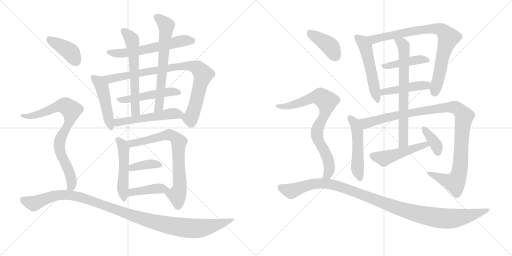
t = 0.00 s
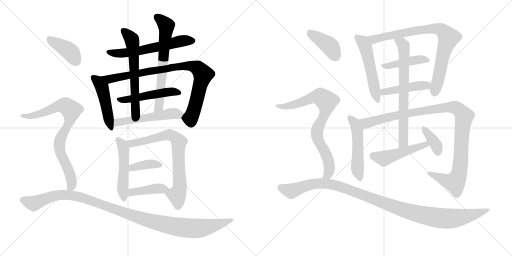
t = 3.95 s
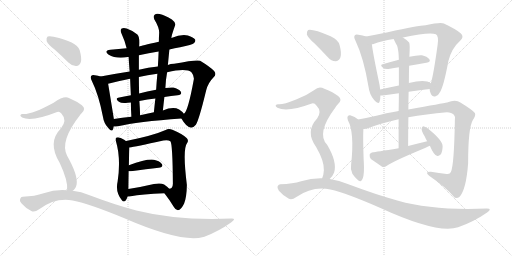
t = 7.90 s
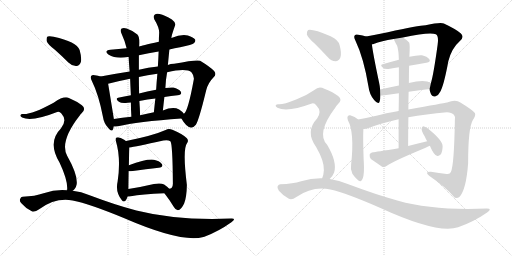
t = 11.85 s
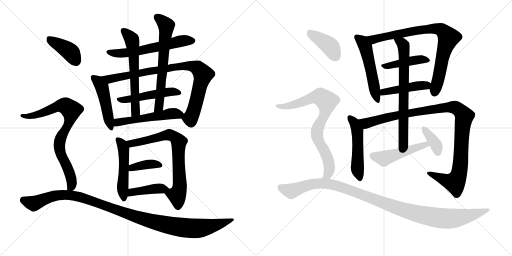
t = 15.79 s
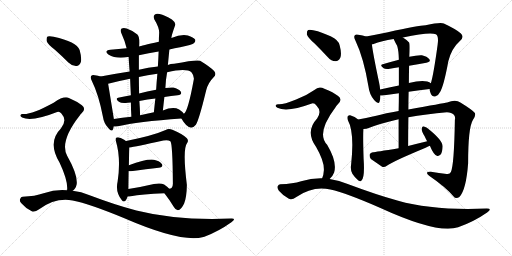
t = 19.74 s

The animated SVG that drew these frames (rendered in a browser with its animation timeline set to each time). Animation: 26 CSS @keyframes rules; one cycle of 19.74 s.

<svg version="1.1" viewBox="0 0 2048 1024" xmlns="http://www.w3.org/2000/svg">
  <g stroke="lightgray" stroke-dasharray="1,1" stroke-width="1" transform="scale(4, 4)">
    <line x1="0" y1="0" x2="256" y2="256"></line>
    <line x1="256" y1="0" x2="0" y2="256"></line>
    <line x1="128" y1="0" x2="128" y2="256"></line>
    <line x1="0" y1="128" x2="256" y2="128"></line>
    <line x1="256" y1="0" x2="512" y2="256"></line>
    <line x1="512" y1="0" x2="256" y2="256"></line>
    <line x1="384" y1="0" x2="384" y2="256"></line>
    <line x1="256" y1="128" x2="512" y2="128"></line>
  </g>
<g transform="scale(1, -1) translate(0, -850)">
   <style type="text/css">
    @keyframes keyframes0 {
      from {
       stroke: black;
       stroke-dashoffset: 597;
       stroke-width: 128;
       }
       66% {
       animation-timing-function: step-end;
       stroke: black;
       stroke-dashoffset: 0;
       stroke-width: 128;
       }
       to {
       stroke: black;
       stroke-width: 1024;
       }
       }
       #make-me-a-hanzi-animation-0 {
         animation: keyframes0 0.735840s both;
         animation-delay: 0.000000s;
         animation-timing-function: linear;
       }
    @keyframes keyframes1 {
      from {
       stroke: black;
       stroke-dashoffset: 474;
       stroke-width: 128;
       }
       61% {
       animation-timing-function: step-end;
       stroke: black;
       stroke-dashoffset: 0;
       stroke-width: 128;
       }
       to {
       stroke: black;
       stroke-width: 1024;
       }
       }
       #make-me-a-hanzi-animation-1 {
         animation: keyframes1 0.635742s both;
         animation-delay: 0.735840s;
         animation-timing-function: linear;
       }
    @keyframes keyframes2 {
      from {
       stroke: black;
       stroke-dashoffset: 878;
       stroke-width: 128;
       }
       74% {
       animation-timing-function: step-end;
       stroke: black;
       stroke-dashoffset: 0;
       stroke-width: 128;
       }
       to {
       stroke: black;
       stroke-width: 1024;
       }
       }
       #make-me-a-hanzi-animation-2 {
         animation: keyframes2 0.964518s both;
         animation-delay: 1.371582s;
         animation-timing-function: linear;
       }
    @keyframes keyframes3 {
      from {
       stroke: black;
       stroke-dashoffset: 499;
       stroke-width: 128;
       }
       62% {
       animation-timing-function: step-end;
       stroke: black;
       stroke-dashoffset: 0;
       stroke-width: 128;
       }
       to {
       stroke: black;
       stroke-width: 1024;
       }
       }
       #make-me-a-hanzi-animation-3 {
         animation: keyframes3 0.656087s both;
         animation-delay: 2.336100s;
         animation-timing-function: linear;
       }
    @keyframes keyframes4 {
      from {
       stroke: black;
       stroke-dashoffset: 610;
       stroke-width: 128;
       }
       67% {
       animation-timing-function: step-end;
       stroke: black;
       stroke-dashoffset: 0;
       stroke-width: 128;
       }
       to {
       stroke: black;
       stroke-width: 1024;
       }
       }
       #make-me-a-hanzi-animation-4 {
         animation: keyframes4 0.746419s both;
         animation-delay: 2.992187s;
         animation-timing-function: linear;
       }
    @keyframes keyframes5 {
      from {
       stroke: black;
       stroke-dashoffset: 653;
       stroke-width: 128;
       }
       68% {
       animation-timing-function: step-end;
       stroke: black;
       stroke-dashoffset: 0;
       stroke-width: 128;
       }
       to {
       stroke: black;
       stroke-width: 1024;
       }
       }
       #make-me-a-hanzi-animation-5 {
         animation: keyframes5 0.781413s both;
         animation-delay: 3.738606s;
         animation-timing-function: linear;
       }
    @keyframes keyframes6 {
      from {
       stroke: black;
       stroke-dashoffset: 530;
       stroke-width: 128;
       }
       63% {
       animation-timing-function: step-end;
       stroke: black;
       stroke-dashoffset: 0;
       stroke-width: 128;
       }
       to {
       stroke: black;
       stroke-width: 1024;
       }
       }
       #make-me-a-hanzi-animation-6 {
         animation: keyframes6 0.681315s both;
         animation-delay: 4.520019s;
         animation-timing-function: linear;
       }
    @keyframes keyframes7 {
      from {
       stroke: black;
       stroke-dashoffset: 504;
       stroke-width: 128;
       }
       62% {
       animation-timing-function: step-end;
       stroke: black;
       stroke-dashoffset: 0;
       stroke-width: 128;
       }
       to {
       stroke: black;
       stroke-width: 1024;
       }
       }
       #make-me-a-hanzi-animation-7 {
         animation: keyframes7 0.660156s both;
         animation-delay: 5.201334s;
         animation-timing-function: linear;
       }
    @keyframes keyframes8 {
      from {
       stroke: black;
       stroke-dashoffset: 734;
       stroke-width: 128;
       }
       70% {
       animation-timing-function: step-end;
       stroke: black;
       stroke-dashoffset: 0;
       stroke-width: 128;
       }
       to {
       stroke: black;
       stroke-width: 1024;
       }
       }
       #make-me-a-hanzi-animation-8 {
         animation: keyframes8 0.847331s both;
         animation-delay: 5.861490s;
         animation-timing-function: linear;
       }
    @keyframes keyframes9 {
      from {
       stroke: black;
       stroke-dashoffset: 379;
       stroke-width: 128;
       }
       55% {
       animation-timing-function: step-end;
       stroke: black;
       stroke-dashoffset: 0;
       stroke-width: 128;
       }
       to {
       stroke: black;
       stroke-width: 1024;
       }
       }
       #make-me-a-hanzi-animation-9 {
         animation: keyframes9 0.558431s both;
         animation-delay: 6.708821s;
         animation-timing-function: linear;
       }
    @keyframes keyframes10 {
      from {
       stroke: black;
       stroke-dashoffset: 411;
       stroke-width: 128;
       }
       57% {
       animation-timing-function: step-end;
       stroke: black;
       stroke-dashoffset: 0;
       stroke-width: 128;
       }
       to {
       stroke: black;
       stroke-width: 1024;
       }
       }
       #make-me-a-hanzi-animation-10 {
         animation: keyframes10 0.584473s both;
         animation-delay: 7.267252s;
         animation-timing-function: linear;
       }
    @keyframes keyframes11 {
      from {
       stroke: black;
       stroke-dashoffset: 396;
       stroke-width: 128;
       }
       56% {
       animation-timing-function: step-end;
       stroke: black;
       stroke-dashoffset: 0;
       stroke-width: 128;
       }
       to {
       stroke: black;
       stroke-width: 1024;
       }
       }
       #make-me-a-hanzi-animation-11 {
         animation: keyframes11 0.572266s both;
         animation-delay: 7.851725s;
         animation-timing-function: linear;
       }
    @keyframes keyframes12 {
      from {
       stroke: black;
       stroke-dashoffset: 803;
       stroke-width: 128;
       }
       72% {
       animation-timing-function: step-end;
       stroke: black;
       stroke-dashoffset: 0;
       stroke-width: 128;
       }
       to {
       stroke: black;
       stroke-width: 1024;
       }
       }
       #make-me-a-hanzi-animation-12 {
         animation: keyframes12 0.903483s both;
         animation-delay: 8.423991s;
         animation-timing-function: linear;
       }
    @keyframes keyframes13 {
      from {
       stroke: black;
       stroke-dashoffset: 1108;
       stroke-width: 128;
       }
       78% {
       animation-timing-function: step-end;
       stroke: black;
       stroke-dashoffset: 0;
       stroke-width: 128;
       }
       to {
       stroke: black;
       stroke-width: 1024;
       }
       }
       #make-me-a-hanzi-animation-13 {
         animation: keyframes13 1.151693s both;
         animation-delay: 9.327474s;
         animation-timing-function: linear;
       }
    @keyframes keyframes14 {
      from {
       stroke: black;
       stroke-dashoffset: 528;
       stroke-width: 128;
       }
       63% {
       animation-timing-function: step-end;
       stroke: black;
       stroke-dashoffset: 0;
       stroke-width: 128;
       }
       to {
       stroke: black;
       stroke-width: 1024;
       }
       }
       #make-me-a-hanzi-animation-14 {
         animation: keyframes14 0.679688s both;
         animation-delay: 10.479167s;
         animation-timing-function: linear;
       }
    @keyframes keyframes15 {
      from {
       stroke: black;
       stroke-dashoffset: 825;
       stroke-width: 128;
       }
       73% {
       animation-timing-function: step-end;
       stroke: black;
       stroke-dashoffset: 0;
       stroke-width: 128;
       }
       to {
       stroke: black;
       stroke-width: 1024;
       }
       }
       #make-me-a-hanzi-animation-15 {
         animation: keyframes15 0.921387s both;
         animation-delay: 11.158855s;
         animation-timing-function: linear;
       }
    @keyframes keyframes16 {
      from {
       stroke: black;
       stroke-dashoffset: 429;
       stroke-width: 128;
       }
       58% {
       animation-timing-function: step-end;
       stroke: black;
       stroke-dashoffset: 0;
       stroke-width: 128;
       }
       to {
       stroke: black;
       stroke-width: 1024;
       }
       }
       #make-me-a-hanzi-animation-16 {
         animation: keyframes16 0.599121s both;
         animation-delay: 12.080242s;
         animation-timing-function: linear;
       }
    @keyframes keyframes17 {
      from {
       stroke: black;
       stroke-dashoffset: 451;
       stroke-width: 128;
       }
       59% {
       animation-timing-function: step-end;
       stroke: black;
       stroke-dashoffset: 0;
       stroke-width: 128;
       }
       to {
       stroke: black;
       stroke-width: 1024;
       }
       }
       #make-me-a-hanzi-animation-17 {
         animation: keyframes17 0.617025s both;
         animation-delay: 12.679363s;
         animation-timing-function: linear;
       }
    @keyframes keyframes18 {
      from {
       stroke: black;
       stroke-dashoffset: 509;
       stroke-width: 128;
       }
       62% {
       animation-timing-function: step-end;
       stroke: black;
       stroke-dashoffset: 0;
       stroke-width: 128;
       }
       to {
       stroke: black;
       stroke-width: 1024;
       }
       }
       #make-me-a-hanzi-animation-18 {
         animation: keyframes18 0.664225s both;
         animation-delay: 13.296388s;
         animation-timing-function: linear;
       }
    @keyframes keyframes19 {
      from {
       stroke: black;
       stroke-dashoffset: 1076;
       stroke-width: 128;
       }
       78% {
       animation-timing-function: step-end;
       stroke: black;
       stroke-dashoffset: 0;
       stroke-width: 128;
       }
       to {
       stroke: black;
       stroke-width: 1024;
       }
       }
       #make-me-a-hanzi-animation-19 {
         animation: keyframes19 1.125651s both;
         animation-delay: 13.960613s;
         animation-timing-function: linear;
       }
    @keyframes keyframes20 {
      from {
       stroke: black;
       stroke-dashoffset: 703;
       stroke-width: 128;
       }
       70% {
       animation-timing-function: step-end;
       stroke: black;
       stroke-dashoffset: 0;
       stroke-width: 128;
       }
       to {
       stroke: black;
       stroke-width: 1024;
       }
       }
       #make-me-a-hanzi-animation-20 {
         animation: keyframes20 0.822103s both;
         animation-delay: 15.086264s;
         animation-timing-function: linear;
       }
    @keyframes keyframes21 {
      from {
       stroke: black;
       stroke-dashoffset: 489;
       stroke-width: 128;
       }
       61% {
       animation-timing-function: step-end;
       stroke: black;
       stroke-dashoffset: 0;
       stroke-width: 128;
       }
       to {
       stroke: black;
       stroke-width: 1024;
       }
       }
       #make-me-a-hanzi-animation-21 {
         animation: keyframes21 0.647949s both;
         animation-delay: 15.908367s;
         animation-timing-function: linear;
       }
    @keyframes keyframes22 {
      from {
       stroke: black;
       stroke-dashoffset: 370;
       stroke-width: 128;
       }
       55% {
       animation-timing-function: step-end;
       stroke: black;
       stroke-dashoffset: 0;
       stroke-width: 128;
       }
       to {
       stroke: black;
       stroke-width: 1024;
       }
       }
       #make-me-a-hanzi-animation-22 {
         animation: keyframes22 0.551107s both;
         animation-delay: 16.556316s;
         animation-timing-function: linear;
       }
    @keyframes keyframes23 {
      from {
       stroke: black;
       stroke-dashoffset: 401;
       stroke-width: 128;
       }
       57% {
       animation-timing-function: step-end;
       stroke: black;
       stroke-dashoffset: 0;
       stroke-width: 128;
       }
       to {
       stroke: black;
       stroke-width: 1024;
       }
       }
       #make-me-a-hanzi-animation-23 {
         animation: keyframes23 0.576335s both;
         animation-delay: 17.107423s;
         animation-timing-function: linear;
       }
    @keyframes keyframes24 {
      from {
       stroke: black;
       stroke-dashoffset: 797;
       stroke-width: 128;
       }
       72% {
       animation-timing-function: step-end;
       stroke: black;
       stroke-dashoffset: 0;
       stroke-width: 128;
       }
       to {
       stroke: black;
       stroke-width: 1024;
       }
       }
       #make-me-a-hanzi-animation-24 {
         animation: keyframes24 0.898600s both;
         animation-delay: 17.683758s;
         animation-timing-function: linear;
       }
    @keyframes keyframes25 {
      from {
       stroke: black;
       stroke-dashoffset: 1117;
       stroke-width: 128;
       }
       78% {
       animation-timing-function: step-end;
       stroke: black;
       stroke-dashoffset: 0;
       stroke-width: 128;
       }
       to {
       stroke: black;
       stroke-width: 1024;
       }
       }
       #make-me-a-hanzi-animation-25 {
         animation: keyframes25 1.159017s both;
         animation-delay: 18.582358s;
         animation-timing-function: linear;
       }
</style>
<path d="M 677.5 652.0 Q 698.5 658.0 720.5 661.0 Q 769.5 671.0 776.5 678.0 Q 783.5 685.0 780.5 692.0 Q 774.5 701.0 751.5 708.0 Q 724.5 714.0 685.5 698.0 L 635.5 683.0 Q 563.5 667.0 556.5 664.0 L 506.5 657.0 Q 475.5 654.0 441.5 651.0 Q 413.5 647.0 433.5 632.0 Q 464.5 613.0 511.5 622.0 Q 512.5 623.0 514.5 622.0 L 555.5 629.0 Q 594.5 638.0 634.5 644.0 L 677.5 652.0 Z" fill="lightgray"></path> 
<path d="M 402.5 544.0 Q 392.5 548.0 379.5 549.0 Q 369.5 552.0 365.5 547.0 Q 359.5 541.0 367.5 526.0 Q 394.5 472.0 411.5 384.0 Q 415.5 357.0 431.5 340.0 Q 447.5 319.0 452.5 334.0 Q 453.5 338.0 454.5 344.0 L 455.5 374.0 Q 433.5 510.0 432.5 515.0 C 429.5 535.0 429.5 535.0 402.5 544.0 Z" fill="lightgray"></path> 
<path d="M 518.5 564.0 Q 454.5 554.0 402.5 544.0 C 373.5 538.0 403.5 508.0 432.5 515.0 Q 469.5 525.0 520.5 535.0 L 555.5 542.0 Q 588.5 549.0 629.5 555.0 L 668.5 561.0 Q 746.5 579.0 766.5 560.0 Q 776.5 547.0 775.5 534.0 Q 751.5 402.0 735.5 395.0 C 724.5 378.0 724.5 378.0 725.5 376.0 Q 758.5 319.0 783.5 351.0 Q 796.5 372.0 824.5 488.0 Q 831.5 518.0 854.5 541.0 Q 867.5 553.0 856.5 566.0 Q 841.5 582.0 800.5 607.0 Q 787.5 613.0 696.5 595.0 Q 681.5 595.0 671.5 590.0 L 631.5 584.0 Q 592.5 580.0 555.5 571.0 L 518.5 564.0 Z" fill="lightgray"></path> 
<path d="M 624.5 491.0 Q 587.5 484.0 556.5 476.0 L 523.5 469.0 Q 496.5 465.0 472.5 459.0 Q 459.5 456.0 475.5 443.0 Q 485.5 436.0 510.5 439.0 Q 516.5 440.0 523.5 440.0 L 557.5 446.0 Q 590.5 453.0 621.5 456.0 L 657.5 462.0 Q 684.5 466.0 710.5 469.0 Q 729.5 472.0 723.5 483.0 Q 714.5 495.0 693.5 500.0 Q 680.5 501.0 661.5 498.0 L 624.5 491.0 Z" fill="lightgray"></path> 
<path d="M 556.5 664.0 Q 559.5 703.0 549.5 712.0 Q 530.5 728.0 506.5 736.0 Q 494.5 740.0 486.5 736.0 Q 479.5 730.0 485.5 717.0 Q 498.5 689.0 506.5 657.0 L 514.5 622.0 Q 515.5 604.0 518.5 564.0 L 520.5 535.0 Q 521.5 507.0 523.5 469.0 L 523.5 440.0 Q 523.5 415.0 525.5 383.0 C 527.5 353.0 561.5 359.0 560.5 389.0 Q 559.5 420.0 557.5 446.0 L 556.5 476.0 Q 555.5 512.0 555.5 542.0 L 555.5 571.0 Q 555.5 599.0 555.5 629.0 L 556.5 664.0 Z" fill="lightgray"></path> 
<path d="M 671.5 590.0 Q 674.5 621.0 677.5 652.0 L 685.5 698.0 Q 685.5 707.0 700.5 749.0 Q 704.5 759.0 687.5 772.0 Q 659.5 790.0 638.5 794.0 Q 625.5 798.0 618.5 791.0 Q 611.5 785.0 617.5 772.0 Q 638.5 738.0 636.5 716.0 Q 635.5 700.0 635.5 683.0 L 634.5 644.0 Q 633.5 616.0 631.5 584.0 L 629.5 555.0 Q 626.5 524.0 624.5 491.0 L 621.5 456.0 Q 618.5 431.0 615.5 401.0 C 612.5 371.0 648.5 378.0 651.5 408.0 Q 654.5 436.0 657.5 462.0 L 661.5 498.0 Q 662.5 529.0 668.5 561.0 L 671.5 590.0 Z" fill="lightgray"></path> 
<path d="M 454.5 344.0 Q 461.5 344.0 471.5 345.0 Q 549.5 363.0 725.5 376.0 C 750.5 378.0 750.5 378.0 735.5 395.0 Q 731.5 402.0 716.5 412.0 Q 692.5 425.0 651.5 408.0 L 615.5 401.0 Q 587.5 395.0 560.5 389.0 L 525.5 383.0 Q 488.5 379.0 455.5 374.0 C 425.5 370.0 424.5 343.0 454.5 344.0 Z" fill="lightgray"></path> 
<path d="M 504.5 286.0 Q 501.5 287.0 498.5 290.0 Q 474.5 305.0 464.5 299.0 Q 460.5 295.0 463.5 286.0 Q 484.5 216.0 470.5 124.0 Q 460.5 82.0 487.5 49.0 Q 494.5 39.0 503.5 49.0 Q 507.5 56.0 510.5 64.0 L 513.5 94.0 Q 513.5 98.0 514.5 165.0 L 515.5 189.0 Q 516.5 247.0 517.5 252.0 Q 517.5 256.0 517.5 260.0 C 517.5 277.0 517.5 277.0 504.5 286.0 Z" fill="lightgray"></path> 
<path d="M 657.5 77.0 Q 679.5 49.0 695.5 22.0 Q 702.5 9.0 711.5 9.0 Q 724.5 10.0 736.5 36.0 Q 746.5 60.0 747.5 110.0 Q 729.5 254.0 748.5 278.0 Q 755.5 288.0 747.5 297.0 Q 732.5 313.0 689.5 331.0 Q 674.5 338.0 662.5 330.0 Q 613.5 308.0 504.5 286.0 C 475.5 280.0 487.5 255.0 517.5 260.0 Q 539.5 263.0 653.5 288.0 Q 671.5 292.0 681.5 285.0 Q 690.5 276.0 691.5 114.0 Q 690.5 110.0 690.5 106.0 Q 686.5 93.0 675.5 96.0 C 651.5 86.0 651.5 86.0 657.5 77.0 Z" fill="lightgray"></path> 
<path d="M 514.5 165.0 Q 517.5 165.0 523.5 165.0 Q 587.5 174.0 634.5 179.0 Q 655.5 183.0 647.5 194.0 Q 637.5 207.0 615.5 211.0 Q 584.5 215.0 515.5 189.0 C 487.5 179.0 484.5 165.0 514.5 165.0 Z" fill="lightgray"></path> 
<path d="M 510.5 64.0 Q 517.5 64.0 523.5 65.0 Q 566.5 74.0 657.5 77.0 C 687.5 78.0 692.5 78.0 675.5 96.0 Q 669.5 103.0 656.5 112.0 Q 643.5 119.0 615.5 114.0 Q 560.5 101.0 513.5 94.0 C 483.5 89.0 480.5 63.0 510.5 64.0 Z" fill="lightgray"></path> 
<path d="M 219.5 651.0 Q 246.5 627.0 273.5 600.0 Q 288.5 585.0 305.5 586.0 Q 317.5 587.0 323.5 602.0 Q 327.5 618.0 318.5 650.0 Q 306.5 683.0 214.5 703.0 Q 198.5 707.0 190.5 704.0 Q 184.5 700.0 186.5 686.0 Q 190.5 673.0 219.5 651.0 Z" fill="lightgray"></path> 
<path d="M 290.5 87.0 Q 302.5 94.0 306.5 112.0 Q 312.5 149.0 268.5 227.0 Q 237.5 285.0 320.5 390.0 Q 321.5 393.0 325.5 396.0 Q 346.5 414.0 327.5 429.0 Q 308.5 444.0 275.5 458.0 Q 256.5 468.0 214.5 439.0 Q 124.5 390.0 90.5 394.0 Q 83.5 394.0 81.5 389.0 Q 80.5 385.0 88.5 380.0 Q 127.5 362.0 228.5 402.0 Q 237.5 406.0 245.5 396.0 Q 270.5 369.0 243.5 336.0 Q 188.5 281.0 238.5 199.0 Q 272.5 127.0 268.5 90.0 Q 267.5 90.0 267.5 89.0 C 265.5 60.0 270.5 65.0 290.5 87.0 Z" fill="lightgray"></path> 
<path d="M 267.5 89.0 Q 221.5 93.0 174.5 77.0 Q 140.5 65.0 90.5 63.0 Q 83.5 63.0 80.5 54.0 Q 76.5 47.0 85.5 37.0 Q 101.5 18.0 125.5 6.0 Q 137.5 -1.0 156.5 13.0 Q 222.5 61.0 290.5 48.0 Q 357.5 35.0 497.5 -23.0 Q 725.5 -122.0 813.5 -98.0 Q 814.5 -97.0 817.5 -97.0 Q 875.5 -75.0 925.5 -39.0 Q 947.5 -23.0 924.5 -24.0 Q 708.5 -33.0 545.5 8.0 Q 461.5 30.0 358.5 69.0 Q 324.5 84.0 290.5 87.0 L 267.5 89.0 Z" fill="lightgray"></path> 
<path d="M 1464.5 704.0 Q 1451.5 708.0 1433.5 711.0 Q 1423.5 714.0 1419.5 709.0 Q 1413.5 703.0 1421.5 688.0 Q 1454.5 619.0 1473.5 506.0 Q 1477.5 472.0 1496.5 450.0 Q 1514.5 429.0 1518.5 444.0 Q 1521.5 454.0 1521.5 468.0 L 1520.5 492.0 Q 1519.5 505.0 1516.5 519.0 Q 1491.5 637.0 1487.5 673.0 C 1484.5 699.0 1484.5 699.0 1464.5 704.0 Z" fill="lightgray"></path> 
<path d="M 1718.5 494.0 Q 1718.5 487.0 1722.5 477.0 Q 1728.5 462.0 1740.5 464.0 Q 1753.5 467.0 1759.5 481.0 Q 1774.5 503.0 1793.5 606.0 Q 1806.5 657.0 1840.5 687.0 Q 1858.5 703.0 1842.5 717.0 Q 1824.5 733.0 1775.5 756.0 Q 1763.5 763.0 1702.5 749.0 Q 1675.5 749.0 1551.5 721.0 Q 1502.5 711.0 1464.5 704.0 C 1435.5 698.0 1458.5 665.0 1487.5 673.0 Q 1490.5 673.0 1494.5 674.0 Q 1525.5 686.0 1574.5 694.0 L 1611.5 700.0 Q 1720.5 724.0 1743.5 713.0 Q 1755.5 706.0 1750.5 671.0 Q 1734.5 553.0 1723.5 517.0 L 1718.5 494.0 Z" fill="lightgray"></path> 
<path d="M 1595.5 611.0 Q 1561.5 602.0 1530.5 593.0 Q 1517.5 590.0 1533.5 578.0 Q 1540.5 572.0 1559.5 575.0 Q 1575.5 579.0 1595.5 581.0 L 1636.5 587.0 Q 1672.5 594.0 1705.5 599.0 Q 1724.5 602.0 1717.5 613.0 Q 1708.5 625.0 1687.5 629.0 Q 1668.5 630.0 1637.5 623.0 L 1595.5 611.0 Z" fill="lightgray"></path> 
<path d="M 1634.5 483.0 Q 1679.5 490.0 1718.5 494.0 C 1748.5 497.0 1748.5 501.0 1723.5 517.0 Q 1701.5 535.0 1635.5 518.0 L 1595.5 508.0 Q 1555.5 501.0 1520.5 492.0 C 1491.5 485.0 1491.5 467.0 1521.5 468.0 Q 1527.5 468.0 1537.5 469.0 Q 1567.5 473.0 1595.5 477.0 L 1634.5 483.0 Z" fill="lightgray"></path> 
<path d="M 1432.5 372.0 Q 1420.5 384.0 1400.5 389.0 Q 1396.5 390.0 1391.5 386.0 Q 1387.5 380.0 1391.5 369.0 Q 1418.5 321.0 1404.5 192.0 Q 1400.5 173.0 1409.5 155.0 Q 1419.5 139.0 1433.5 128.0 Q 1443.5 121.0 1446.5 129.0 Q 1459.5 141.0 1454.5 214.0 Q 1451.5 301.0 1453.5 334.0 C 1454.5 353.0 1454.5 353.0 1432.5 372.0 Z" fill="lightgray"></path> 
<path d="M 1633.5 381.0 Q 1703.5 394.0 1787.5 401.0 Q 1806.5 401.0 1815.5 391.0 Q 1822.5 384.0 1819.5 370.0 Q 1816.5 189.0 1803.5 162.0 Q 1799.5 152.0 1786.5 154.0 Q 1756.5 158.0 1723.5 163.0 Q 1696.5 164.0 1716.5 147.0 Q 1783.5 101.0 1813.5 65.0 Q 1823.5 52.0 1837.5 62.0 Q 1864.5 90.0 1872.5 197.0 Q 1872.5 339.0 1891.5 370.0 Q 1904.5 389.0 1899.5 398.0 Q 1890.5 410.0 1841.5 440.0 Q 1822.5 455.0 1788.5 440.0 Q 1772.5 437.0 1633.5 412.0 L 1594.5 406.0 Q 1539.5 397.0 1509.5 388.0 Q 1466.5 378.0 1432.5 372.0 C 1403.5 366.0 1424.5 328.0 1453.5 334.0 Q 1465.5 334.0 1477.5 339.0 Q 1517.5 355.0 1594.5 373.0 L 1633.5 381.0 Z" fill="lightgray"></path> 
<path d="M 1632.5 266.0 Q 1632.5 327.0 1633.5 381.0 L 1633.5 412.0 Q 1633.5 449.0 1634.5 483.0 L 1635.5 518.0 Q 1635.5 554.0 1636.5 587.0 L 1637.5 623.0 Q 1640.5 674.0 1636.5 680.0 Q 1623.5 693.0 1611.5 700.0 C 1586.5 717.0 1561.5 721.0 1574.5 694.0 Q 1581.5 679.0 1588.5 667.0 Q 1594.5 649.0 1595.5 611.0 L 1595.5 581.0 Q 1595.5 556.0 1595.5 508.0 L 1595.5 477.0 Q 1595.5 446.0 1594.5 406.0 L 1594.5 373.0 Q 1594.5 321.0 1594.5 257.0 C 1594.5 227.0 1632.5 236.0 1632.5 266.0 Z" fill="lightgray"></path> 
<path d="M 1708.5 285.0 Q 1671.5 276.0 1632.5 266.0 L 1594.5 257.0 Q 1501.5 242.0 1491.5 241.0 Q 1481.5 240.0 1478.5 232.0 Q 1477.5 222.0 1483.5 214.0 Q 1502.5 201.0 1528.5 183.0 Q 1537.5 180.0 1547.5 187.0 Q 1572.5 205.0 1702.5 259.0 Q 1709.5 263.0 1719.5 267.0 C 1747.5 279.0 1737.5 292.0 1708.5 285.0 Z" fill="lightgray"></path> 
<path d="M 1719.5 267.0 Q 1734.5 231.0 1747.5 227.0 Q 1754.5 224.0 1762.5 232.0 Q 1769.5 241.0 1770.5 264.0 Q 1771.5 289.0 1707.5 339.0 Q 1697.5 345.0 1692.5 345.0 Q 1688.5 344.0 1686.5 335.0 Q 1685.5 326.0 1698.5 305.0 Q 1702.5 296.0 1708.5 285.0 L 1719.5 267.0 Z" fill="lightgray"></path> 
<path d="M 1259.5 675.0 Q 1284.5 650.0 1311.5 621.0 Q 1324.5 605.0 1342.5 605.0 Q 1354.5 605.0 1361.5 620.0 Q 1367.5 636.0 1358.5 669.0 Q 1354.5 690.0 1322.5 705.0 Q 1249.5 736.0 1232.5 730.0 Q 1226.5 726.0 1227.5 712.0 Q 1231.5 699.0 1259.5 675.0 Z" fill="lightgray"></path> 
<path d="M 1318.5 134.0 Q 1330.5 144.0 1336.5 160.0 Q 1349.5 202.0 1308.5 271.0 Q 1263.5 316.0 1341.5 420.0 Q 1344.5 427.0 1350.5 432.0 Q 1372.5 451.0 1352.5 466.0 Q 1333.5 481.0 1297.5 495.0 Q 1275.5 508.0 1257.5 490.0 Q 1226.5 468.0 1184.5 452.0 Q 1129.5 430.0 1112.5 433.0 Q 1105.5 433.0 1102.5 428.0 Q 1101.5 424.0 1109.5 419.0 Q 1149.5 400.0 1247.5 436.0 Q 1257.5 439.0 1266.5 427.0 Q 1288.5 405.0 1268.5 376.0 Q 1219.5 324.0 1264.5 262.0 Q 1297.5 205.0 1295.5 169.0 Q 1294.5 150.0 1288.5 137.0 C 1279.5 108.0 1298.5 112.0 1318.5 134.0 Z" fill="lightgray"></path> 
<path d="M 1288.5 137.0 Q 1246.5 138.0 1204.5 125.0 Q 1171.5 115.0 1121.5 113.0 Q 1114.5 113.0 1110.5 105.0 Q 1107.5 98.0 1115.5 87.0 Q 1131.5 68.0 1155.5 55.0 Q 1167.5 49.0 1185.5 62.0 Q 1251.5 108.0 1321.5 92.0 Q 1387.5 77.0 1519.5 19.0 Q 1750.5 -87.0 1832.5 -59.0 Q 1895.5 -37.0 1948.5 0.0 Q 1970.5 16.0 1947.5 16.0 Q 1733.5 7.0 1592.5 47.0 Q 1505.5 71.0 1393.5 113.0 Q 1356.5 129.0 1318.5 134.0 L 1288.5 137.0 Z" fill="lightgray"></path> 
      <clipPath id="make-me-a-hanzi-clip-0">
      <path d="M 677.5 652.0 Q 698.5 658.0 720.5 661.0 Q 769.5 671.0 776.5 678.0 Q 783.5 685.0 780.5 692.0 Q 774.5 701.0 751.5 708.0 Q 724.5 714.0 685.5 698.0 L 635.5 683.0 Q 563.5 667.0 556.5 664.0 L 506.5 657.0 Q 475.5 654.0 441.5 651.0 Q 413.5 647.0 433.5 632.0 Q 464.5 613.0 511.5 622.0 Q 512.5 623.0 514.5 622.0 L 555.5 629.0 Q 594.5 638.0 634.5 644.0 L 677.5 652.0 Z" fill="lightgray"></path>
      </clipPath>
      <path clip-path="url(#make-me-a-hanzi-clip-0)" d="M 435.5 642.0 L 470.5 636.0 L 518.5 640.0 L 713.5 684.0 L 770.5 687.0 " fill="none" id="make-me-a-hanzi-animation-0" stroke-dasharray="469 938" stroke-linecap="round"></path>

      <clipPath id="make-me-a-hanzi-clip-1">
      <path d="M 402.5 544.0 Q 392.5 548.0 379.5 549.0 Q 369.5 552.0 365.5 547.0 Q 359.5 541.0 367.5 526.0 Q 394.5 472.0 411.5 384.0 Q 415.5 357.0 431.5 340.0 Q 447.5 319.0 452.5 334.0 Q 453.5 338.0 454.5 344.0 L 455.5 374.0 Q 433.5 510.0 432.5 515.0 C 429.5 535.0 429.5 535.0 402.5 544.0 Z" fill="lightgray"></path>
      </clipPath>
      <path clip-path="url(#make-me-a-hanzi-clip-1)" d="M 373.5 540.0 L 407.5 502.0 L 442.5 339.0 " fill="none" id="make-me-a-hanzi-animation-1" stroke-dasharray="346 692" stroke-linecap="round"></path>

      <clipPath id="make-me-a-hanzi-clip-2">
      <path d="M 518.5 564.0 Q 454.5 554.0 402.5 544.0 C 373.5 538.0 403.5 508.0 432.5 515.0 Q 469.5 525.0 520.5 535.0 L 555.5 542.0 Q 588.5 549.0 629.5 555.0 L 668.5 561.0 Q 746.5 579.0 766.5 560.0 Q 776.5 547.0 775.5 534.0 Q 751.5 402.0 735.5 395.0 C 724.5 378.0 724.5 378.0 725.5 376.0 Q 758.5 319.0 783.5 351.0 Q 796.5 372.0 824.5 488.0 Q 831.5 518.0 854.5 541.0 Q 867.5 553.0 856.5 566.0 Q 841.5 582.0 800.5 607.0 Q 787.5 613.0 696.5 595.0 Q 681.5 595.0 671.5 590.0 L 631.5 584.0 Q 592.5 580.0 555.5 571.0 L 518.5 564.0 Z" fill="lightgray"></path>
      </clipPath>
      <path clip-path="url(#make-me-a-hanzi-clip-2)" d="M 409.5 542.0 L 448.5 535.0 L 710.5 585.0 L 753.5 587.0 L 792.5 577.0 L 812.5 553.0 L 810.5 542.0 L 768.5 391.0 L 761.5 377.0 L 744.5 372.0 " fill="none" id="make-me-a-hanzi-animation-2" stroke-dasharray="750 1500" stroke-linecap="round"></path>

      <clipPath id="make-me-a-hanzi-clip-3">
      <path d="M 624.5 491.0 Q 587.5 484.0 556.5 476.0 L 523.5 469.0 Q 496.5 465.0 472.5 459.0 Q 459.5 456.0 475.5 443.0 Q 485.5 436.0 510.5 439.0 Q 516.5 440.0 523.5 440.0 L 557.5 446.0 Q 590.5 453.0 621.5 456.0 L 657.5 462.0 Q 684.5 466.0 710.5 469.0 Q 729.5 472.0 723.5 483.0 Q 714.5 495.0 693.5 500.0 Q 680.5 501.0 661.5 498.0 L 624.5 491.0 Z" fill="lightgray"></path>
      </clipPath>
      <path clip-path="url(#make-me-a-hanzi-clip-3)" d="M 474.5 451.0 L 515.5 453.0 L 669.5 482.0 L 714.5 479.0 " fill="none" id="make-me-a-hanzi-animation-3" stroke-dasharray="371 742" stroke-linecap="round"></path>

      <clipPath id="make-me-a-hanzi-clip-4">
      <path d="M 556.5 664.0 Q 559.5 703.0 549.5 712.0 Q 530.5 728.0 506.5 736.0 Q 494.5 740.0 486.5 736.0 Q 479.5 730.0 485.5 717.0 Q 498.5 689.0 506.5 657.0 L 514.5 622.0 Q 515.5 604.0 518.5 564.0 L 520.5 535.0 Q 521.5 507.0 523.5 469.0 L 523.5 440.0 Q 523.5 415.0 525.5 383.0 C 527.5 353.0 561.5 359.0 560.5 389.0 Q 559.5 420.0 557.5 446.0 L 556.5 476.0 Q 555.5 512.0 555.5 542.0 L 555.5 571.0 Q 555.5 599.0 555.5 629.0 L 556.5 664.0 Z" fill="lightgray"></path>
      </clipPath>
      <path clip-path="url(#make-me-a-hanzi-clip-4)" d="M 492.5 728.0 L 528.5 687.0 L 542.5 411.0 L 530.5 391.0 " fill="none" id="make-me-a-hanzi-animation-4" stroke-dasharray="482 964" stroke-linecap="round"></path>

      <clipPath id="make-me-a-hanzi-clip-5">
      <path d="M 671.5 590.0 Q 674.5 621.0 677.5 652.0 L 685.5 698.0 Q 685.5 707.0 700.5 749.0 Q 704.5 759.0 687.5 772.0 Q 659.5 790.0 638.5 794.0 Q 625.5 798.0 618.5 791.0 Q 611.5 785.0 617.5 772.0 Q 638.5 738.0 636.5 716.0 Q 635.5 700.0 635.5 683.0 L 634.5 644.0 Q 633.5 616.0 631.5 584.0 L 629.5 555.0 Q 626.5 524.0 624.5 491.0 L 621.5 456.0 Q 618.5 431.0 615.5 401.0 C 612.5 371.0 648.5 378.0 651.5 408.0 Q 654.5 436.0 657.5 462.0 L 661.5 498.0 Q 662.5 529.0 668.5 561.0 L 671.5 590.0 Z" fill="lightgray"></path>
      </clipPath>
      <path clip-path="url(#make-me-a-hanzi-clip-5)" d="M 628.5 781.0 L 665.5 747.0 L 638.5 444.0 L 631.5 417.0 L 620.5 408.0 " fill="none" id="make-me-a-hanzi-animation-5" stroke-dasharray="525 1050" stroke-linecap="round"></path>

      <clipPath id="make-me-a-hanzi-clip-6">
      <path d="M 454.5 344.0 Q 461.5 344.0 471.5 345.0 Q 549.5 363.0 725.5 376.0 C 750.5 378.0 750.5 378.0 735.5 395.0 Q 731.5 402.0 716.5 412.0 Q 692.5 425.0 651.5 408.0 L 615.5 401.0 Q 587.5 395.0 560.5 389.0 L 525.5 383.0 Q 488.5 379.0 455.5 374.0 C 425.5 370.0 424.5 343.0 454.5 344.0 Z" fill="lightgray"></path>
      </clipPath>
      <path clip-path="url(#make-me-a-hanzi-clip-6)" d="M 458.5 351.0 L 477.5 363.0 L 678.5 395.0 L 726.5 394.0 " fill="none" id="make-me-a-hanzi-animation-6" stroke-dasharray="402 804" stroke-linecap="round"></path>

      <clipPath id="make-me-a-hanzi-clip-7">
      <path d="M 504.5 286.0 Q 501.5 287.0 498.5 290.0 Q 474.5 305.0 464.5 299.0 Q 460.5 295.0 463.5 286.0 Q 484.5 216.0 470.5 124.0 Q 460.5 82.0 487.5 49.0 Q 494.5 39.0 503.5 49.0 Q 507.5 56.0 510.5 64.0 L 513.5 94.0 Q 513.5 98.0 514.5 165.0 L 515.5 189.0 Q 516.5 247.0 517.5 252.0 Q 517.5 256.0 517.5 260.0 C 517.5 277.0 517.5 277.0 504.5 286.0 Z" fill="lightgray"></path>
      </clipPath>
      <path clip-path="url(#make-me-a-hanzi-clip-7)" d="M 470.5 292.0 L 483.5 280.0 L 494.5 256.0 L 496.5 153.0 L 490.5 96.0 L 495.5 53.0 " fill="none" id="make-me-a-hanzi-animation-7" stroke-dasharray="376 752" stroke-linecap="round"></path>

      <clipPath id="make-me-a-hanzi-clip-8">
      <path d="M 657.5 77.0 Q 679.5 49.0 695.5 22.0 Q 702.5 9.0 711.5 9.0 Q 724.5 10.0 736.5 36.0 Q 746.5 60.0 747.5 110.0 Q 729.5 254.0 748.5 278.0 Q 755.5 288.0 747.5 297.0 Q 732.5 313.0 689.5 331.0 Q 674.5 338.0 662.5 330.0 Q 613.5 308.0 504.5 286.0 C 475.5 280.0 487.5 255.0 517.5 260.0 Q 539.5 263.0 653.5 288.0 Q 671.5 292.0 681.5 285.0 Q 690.5 276.0 691.5 114.0 Q 690.5 110.0 690.5 106.0 Q 686.5 93.0 675.5 96.0 C 651.5 86.0 651.5 86.0 657.5 77.0 Z" fill="lightgray"></path>
      </clipPath>
      <path clip-path="url(#make-me-a-hanzi-clip-8)" d="M 515.5 283.0 L 525.5 275.0 L 677.5 311.0 L 712.5 287.0 L 720.5 120.0 L 707.5 69.0 L 711.5 22.0 " fill="none" id="make-me-a-hanzi-animation-8" stroke-dasharray="606 1212" stroke-linecap="round"></path>

      <clipPath id="make-me-a-hanzi-clip-9">
      <path d="M 514.5 165.0 Q 517.5 165.0 523.5 165.0 Q 587.5 174.0 634.5 179.0 Q 655.5 183.0 647.5 194.0 Q 637.5 207.0 615.5 211.0 Q 584.5 215.0 515.5 189.0 C 487.5 179.0 484.5 165.0 514.5 165.0 Z" fill="lightgray"></path>
      </clipPath>
      <path clip-path="url(#make-me-a-hanzi-clip-9)" d="M 519.5 171.0 L 530.5 179.0 L 590.5 193.0 L 638.5 189.0 " fill="none" id="make-me-a-hanzi-animation-9" stroke-dasharray="251 502" stroke-linecap="round"></path>

      <clipPath id="make-me-a-hanzi-clip-10">
      <path d="M 510.5 64.0 Q 517.5 64.0 523.5 65.0 Q 566.5 74.0 657.5 77.0 C 687.5 78.0 692.5 78.0 675.5 96.0 Q 669.5 103.0 656.5 112.0 Q 643.5 119.0 615.5 114.0 Q 560.5 101.0 513.5 94.0 C 483.5 89.0 480.5 63.0 510.5 64.0 Z" fill="lightgray"></path>
      </clipPath>
      <path clip-path="url(#make-me-a-hanzi-clip-10)" d="M 516.5 71.0 L 536.5 83.0 L 626.5 96.0 L 667.5 95.0 " fill="none" id="make-me-a-hanzi-animation-10" stroke-dasharray="283 566" stroke-linecap="round"></path>

      <clipPath id="make-me-a-hanzi-clip-11">
      <path d="M 219.5 651.0 Q 246.5 627.0 273.5 600.0 Q 288.5 585.0 305.5 586.0 Q 317.5 587.0 323.5 602.0 Q 327.5 618.0 318.5 650.0 Q 306.5 683.0 214.5 703.0 Q 198.5 707.0 190.5 704.0 Q 184.5 700.0 186.5 686.0 Q 190.5 673.0 219.5 651.0 Z" fill="lightgray"></path>
      </clipPath>
      <path clip-path="url(#make-me-a-hanzi-clip-11)" d="M 196.5 696.0 L 275.5 647.0 L 302.5 608.0 " fill="none" id="make-me-a-hanzi-animation-11" stroke-dasharray="268 536" stroke-linecap="round"></path>

      <clipPath id="make-me-a-hanzi-clip-12">
      <path d="M 290.5 87.0 Q 302.5 94.0 306.5 112.0 Q 312.5 149.0 268.5 227.0 Q 237.5 285.0 320.5 390.0 Q 321.5 393.0 325.5 396.0 Q 346.5 414.0 327.5 429.0 Q 308.5 444.0 275.5 458.0 Q 256.5 468.0 214.5 439.0 Q 124.5 390.0 90.5 394.0 Q 83.5 394.0 81.5 389.0 Q 80.5 385.0 88.5 380.0 Q 127.5 362.0 228.5 402.0 Q 237.5 406.0 245.5 396.0 Q 270.5 369.0 243.5 336.0 Q 188.5 281.0 238.5 199.0 Q 272.5 127.0 268.5 90.0 Q 267.5 90.0 267.5 89.0 C 265.5 60.0 270.5 65.0 290.5 87.0 Z" fill="lightgray"></path>
      </clipPath>
      <path clip-path="url(#make-me-a-hanzi-clip-12)" d="M 88.5 387.0 L 116.5 385.0 L 143.5 391.0 L 235.5 427.0 L 262.5 426.0 L 284.5 409.0 L 281.5 375.0 L 241.5 295.0 L 237.5 261.0 L 242.5 233.0 L 282.5 147.0 L 287.5 111.0 L 274.5 95.0 " fill="none" id="make-me-a-hanzi-animation-12" stroke-dasharray="675 1350" stroke-linecap="round"></path>

      <clipPath id="make-me-a-hanzi-clip-13">
      <path d="M 267.5 89.0 Q 221.5 93.0 174.5 77.0 Q 140.5 65.0 90.5 63.0 Q 83.5 63.0 80.5 54.0 Q 76.5 47.0 85.5 37.0 Q 101.5 18.0 125.5 6.0 Q 137.5 -1.0 156.5 13.0 Q 222.5 61.0 290.5 48.0 Q 357.5 35.0 497.5 -23.0 Q 725.5 -122.0 813.5 -98.0 Q 814.5 -97.0 817.5 -97.0 Q 875.5 -75.0 925.5 -39.0 Q 947.5 -23.0 924.5 -24.0 Q 708.5 -33.0 545.5 8.0 Q 461.5 30.0 358.5 69.0 Q 324.5 84.0 290.5 87.0 L 267.5 89.0 Z" fill="lightgray"></path>
      </clipPath>
      <path clip-path="url(#make-me-a-hanzi-clip-13)" d="M 94.5 49.0 L 135.5 36.0 L 230.5 69.0 L 294.5 68.0 L 598.5 -34.0 L 738.5 -61.0 L 800.5 -63.0 L 869.5 -49.0 L 915.5 -32.0 " fill="none" id="make-me-a-hanzi-animation-13" stroke-dasharray="980 1960" stroke-linecap="round"></path>

      <clipPath id="make-me-a-hanzi-clip-14">
      <path d="M 1464.5 704.0 Q 1451.5 708.0 1433.5 711.0 Q 1423.5 714.0 1419.5 709.0 Q 1413.5 703.0 1421.5 688.0 Q 1454.5 619.0 1473.5 506.0 Q 1477.5 472.0 1496.5 450.0 Q 1514.5 429.0 1518.5 444.0 Q 1521.5 454.0 1521.5 468.0 L 1520.5 492.0 Q 1519.5 505.0 1516.5 519.0 Q 1491.5 637.0 1487.5 673.0 C 1484.5 699.0 1484.5 699.0 1464.5 704.0 Z" fill="lightgray"></path>
      </clipPath>
      <path clip-path="url(#make-me-a-hanzi-clip-14)" d="M 1427.5 702.0 L 1450.5 683.0 L 1461.5 663.0 L 1508.5 449.0 " fill="none" id="make-me-a-hanzi-animation-14" stroke-dasharray="400 800" stroke-linecap="round"></path>

      <clipPath id="make-me-a-hanzi-clip-15">
      <path d="M 1718.5 494.0 Q 1718.5 487.0 1722.5 477.0 Q 1728.5 462.0 1740.5 464.0 Q 1753.5 467.0 1759.5 481.0 Q 1774.5 503.0 1793.5 606.0 Q 1806.5 657.0 1840.5 687.0 Q 1858.5 703.0 1842.5 717.0 Q 1824.5 733.0 1775.5 756.0 Q 1763.5 763.0 1702.5 749.0 Q 1675.5 749.0 1551.5 721.0 Q 1502.5 711.0 1464.5 704.0 C 1435.5 698.0 1458.5 665.0 1487.5 673.0 Q 1490.5 673.0 1494.5 674.0 Q 1525.5 686.0 1574.5 694.0 L 1611.5 700.0 Q 1720.5 724.0 1743.5 713.0 Q 1755.5 706.0 1750.5 671.0 Q 1734.5 553.0 1723.5 517.0 L 1718.5 494.0 Z" fill="lightgray"></path>
      </clipPath>
      <path clip-path="url(#make-me-a-hanzi-clip-15)" d="M 1471.5 701.0 L 1495.5 692.0 L 1717.5 736.0 L 1752.5 735.0 L 1772.5 726.0 L 1793.5 696.0 L 1772.5 634.0 L 1738.5 480.0 " fill="none" id="make-me-a-hanzi-animation-15" stroke-dasharray="697 1394" stroke-linecap="round"></path>

      <clipPath id="make-me-a-hanzi-clip-16">
      <path d="M 1595.5 611.0 Q 1561.5 602.0 1530.5 593.0 Q 1517.5 590.0 1533.5 578.0 Q 1540.5 572.0 1559.5 575.0 Q 1575.5 579.0 1595.5 581.0 L 1636.5 587.0 Q 1672.5 594.0 1705.5 599.0 Q 1724.5 602.0 1717.5 613.0 Q 1708.5 625.0 1687.5 629.0 Q 1668.5 630.0 1637.5 623.0 L 1595.5 611.0 Z" fill="lightgray"></path>
      </clipPath>
      <path clip-path="url(#make-me-a-hanzi-clip-16)" d="M 1539.5 587.0 L 1672.5 612.0 L 1709.5 608.0 " fill="none" id="make-me-a-hanzi-animation-16" stroke-dasharray="301 602" stroke-linecap="round"></path>

      <clipPath id="make-me-a-hanzi-clip-17">
      <path d="M 1634.5 483.0 Q 1679.5 490.0 1718.5 494.0 C 1748.5 497.0 1748.5 501.0 1723.5 517.0 Q 1701.5 535.0 1635.5 518.0 L 1595.5 508.0 Q 1555.5 501.0 1520.5 492.0 C 1491.5 485.0 1491.5 467.0 1521.5 468.0 Q 1527.5 468.0 1537.5 469.0 Q 1567.5 473.0 1595.5 477.0 L 1634.5 483.0 Z" fill="lightgray"></path>
      </clipPath>
      <path clip-path="url(#make-me-a-hanzi-clip-17)" d="M 1524.5 474.0 L 1590.5 493.0 L 1715.5 513.0 " fill="none" id="make-me-a-hanzi-animation-17" stroke-dasharray="323 646" stroke-linecap="round"></path>

      <clipPath id="make-me-a-hanzi-clip-18">
      <path d="M 1432.5 372.0 Q 1420.5 384.0 1400.5 389.0 Q 1396.5 390.0 1391.5 386.0 Q 1387.5 380.0 1391.5 369.0 Q 1418.5 321.0 1404.5 192.0 Q 1400.5 173.0 1409.5 155.0 Q 1419.5 139.0 1433.5 128.0 Q 1443.5 121.0 1446.5 129.0 Q 1459.5 141.0 1454.5 214.0 Q 1451.5 301.0 1453.5 334.0 C 1454.5 353.0 1454.5 353.0 1432.5 372.0 Z" fill="lightgray"></path>
      </clipPath>
      <path clip-path="url(#make-me-a-hanzi-clip-18)" d="M 1398.5 380.0 L 1416.5 361.0 L 1429.5 330.0 L 1429.5 177.0 L 1439.5 138.0 " fill="none" id="make-me-a-hanzi-animation-18" stroke-dasharray="381 762" stroke-linecap="round"></path>

      <clipPath id="make-me-a-hanzi-clip-19">
      <path d="M 1633.5 381.0 Q 1703.5 394.0 1787.5 401.0 Q 1806.5 401.0 1815.5 391.0 Q 1822.5 384.0 1819.5 370.0 Q 1816.5 189.0 1803.5 162.0 Q 1799.5 152.0 1786.5 154.0 Q 1756.5 158.0 1723.5 163.0 Q 1696.5 164.0 1716.5 147.0 Q 1783.5 101.0 1813.5 65.0 Q 1823.5 52.0 1837.5 62.0 Q 1864.5 90.0 1872.5 197.0 Q 1872.5 339.0 1891.5 370.0 Q 1904.5 389.0 1899.5 398.0 Q 1890.5 410.0 1841.5 440.0 Q 1822.5 455.0 1788.5 440.0 Q 1772.5 437.0 1633.5 412.0 L 1594.5 406.0 Q 1539.5 397.0 1509.5 388.0 Q 1466.5 378.0 1432.5 372.0 C 1403.5 366.0 1424.5 328.0 1453.5 334.0 Q 1465.5 334.0 1477.5 339.0 Q 1517.5 355.0 1594.5 373.0 L 1633.5 381.0 Z" fill="lightgray"></path>
      </clipPath>
      <path clip-path="url(#make-me-a-hanzi-clip-19)" d="M 1440.5 368.0 L 1465.5 357.0 L 1588.5 390.0 L 1765.5 418.0 L 1814.5 422.0 L 1836.5 411.0 L 1856.5 383.0 L 1846.5 310.0 L 1841.5 188.0 L 1827.5 133.0 L 1819.5 119.0 L 1800.5 122.0 L 1717.5 156.0 " fill="none" id="make-me-a-hanzi-animation-19" stroke-dasharray="948 1896" stroke-linecap="round"></path>

      <clipPath id="make-me-a-hanzi-clip-20">
      <path d="M 1632.5 266.0 Q 1632.5 327.0 1633.5 381.0 L 1633.5 412.0 Q 1633.5 449.0 1634.5 483.0 L 1635.5 518.0 Q 1635.5 554.0 1636.5 587.0 L 1637.5 623.0 Q 1640.5 674.0 1636.5 680.0 Q 1623.5 693.0 1611.5 700.0 C 1586.5 717.0 1561.5 721.0 1574.5 694.0 Q 1581.5 679.0 1588.5 667.0 Q 1594.5 649.0 1595.5 611.0 L 1595.5 581.0 Q 1595.5 556.0 1595.5 508.0 L 1595.5 477.0 Q 1595.5 446.0 1594.5 406.0 L 1594.5 373.0 Q 1594.5 321.0 1594.5 257.0 C 1594.5 227.0 1632.5 236.0 1632.5 266.0 Z" fill="lightgray"></path>
      </clipPath>
      <path clip-path="url(#make-me-a-hanzi-clip-20)" d="M 1581.5 689.0 L 1610.5 674.0 L 1617.5 635.0 L 1614.5 289.0 L 1599.5 265.0 " fill="none" id="make-me-a-hanzi-animation-20" stroke-dasharray="575 1150" stroke-linecap="round"></path>

      <clipPath id="make-me-a-hanzi-clip-21">
      <path d="M 1708.5 285.0 Q 1671.5 276.0 1632.5 266.0 L 1594.5 257.0 Q 1501.5 242.0 1491.5 241.0 Q 1481.5 240.0 1478.5 232.0 Q 1477.5 222.0 1483.5 214.0 Q 1502.5 201.0 1528.5 183.0 Q 1537.5 180.0 1547.5 187.0 Q 1572.5 205.0 1702.5 259.0 Q 1709.5 263.0 1719.5 267.0 C 1747.5 279.0 1737.5 292.0 1708.5 285.0 Z" fill="lightgray"></path>
      </clipPath>
      <path clip-path="url(#make-me-a-hanzi-clip-21)" d="M 1490.5 228.0 L 1535.5 216.0 L 1674.5 263.0 L 1713.5 269.0 " fill="none" id="make-me-a-hanzi-animation-21" stroke-dasharray="361 722" stroke-linecap="round"></path>

      <clipPath id="make-me-a-hanzi-clip-22">
      <path d="M 1719.5 267.0 Q 1734.5 231.0 1747.5 227.0 Q 1754.5 224.0 1762.5 232.0 Q 1769.5 241.0 1770.5 264.0 Q 1771.5 289.0 1707.5 339.0 Q 1697.5 345.0 1692.5 345.0 Q 1688.5 344.0 1686.5 335.0 Q 1685.5 326.0 1698.5 305.0 Q 1702.5 296.0 1708.5 285.0 L 1719.5 267.0 Z" fill="lightgray"></path>
      </clipPath>
      <path clip-path="url(#make-me-a-hanzi-clip-22)" d="M 1693.5 337.0 L 1737.5 281.0 L 1751.5 241.0 " fill="none" id="make-me-a-hanzi-animation-22" stroke-dasharray="242 484" stroke-linecap="round"></path>

      <clipPath id="make-me-a-hanzi-clip-23">
      <path d="M 1259.5 675.0 Q 1284.5 650.0 1311.5 621.0 Q 1324.5 605.0 1342.5 605.0 Q 1354.5 605.0 1361.5 620.0 Q 1367.5 636.0 1358.5 669.0 Q 1354.5 690.0 1322.5 705.0 Q 1249.5 736.0 1232.5 730.0 Q 1226.5 726.0 1227.5 712.0 Q 1231.5 699.0 1259.5 675.0 Z" fill="lightgray"></path>
      </clipPath>
      <path clip-path="url(#make-me-a-hanzi-clip-23)" d="M 1237.5 722.0 L 1319.5 665.0 L 1341.5 626.0 " fill="none" id="make-me-a-hanzi-animation-23" stroke-dasharray="273 546" stroke-linecap="round"></path>

      <clipPath id="make-me-a-hanzi-clip-24">
      <path d="M 1318.5 134.0 Q 1330.5 144.0 1336.5 160.0 Q 1349.5 202.0 1308.5 271.0 Q 1263.5 316.0 1341.5 420.0 Q 1344.5 427.0 1350.5 432.0 Q 1372.5 451.0 1352.5 466.0 Q 1333.5 481.0 1297.5 495.0 Q 1275.5 508.0 1257.5 490.0 Q 1226.5 468.0 1184.5 452.0 Q 1129.5 430.0 1112.5 433.0 Q 1105.5 433.0 1102.5 428.0 Q 1101.5 424.0 1109.5 419.0 Q 1149.5 400.0 1247.5 436.0 Q 1257.5 439.0 1266.5 427.0 Q 1288.5 405.0 1268.5 376.0 Q 1219.5 324.0 1264.5 262.0 Q 1297.5 205.0 1295.5 169.0 Q 1294.5 150.0 1288.5 137.0 C 1279.5 108.0 1298.5 112.0 1318.5 134.0 Z" fill="lightgray"></path>
      </clipPath>
      <path clip-path="url(#make-me-a-hanzi-clip-24)" d="M 1109.5 426.0 L 1137.5 423.0 L 1162.5 428.0 L 1268.5 463.0 L 1281.5 463.0 L 1306.5 445.0 L 1302.5 402.0 L 1269.5 335.0 L 1267.5 316.0 L 1276.5 280.0 L 1308.5 223.0 L 1317.5 187.0 L 1311.5 152.0 L 1296.5 139.0 " fill="none" id="make-me-a-hanzi-animation-24" stroke-dasharray="669 1338" stroke-linecap="round"></path>

      <clipPath id="make-me-a-hanzi-clip-25">
      <path d="M 1288.5 137.0 Q 1246.5 138.0 1204.5 125.0 Q 1171.5 115.0 1121.5 113.0 Q 1114.5 113.0 1110.5 105.0 Q 1107.5 98.0 1115.5 87.0 Q 1131.5 68.0 1155.5 55.0 Q 1167.5 49.0 1185.5 62.0 Q 1251.5 108.0 1321.5 92.0 Q 1387.5 77.0 1519.5 19.0 Q 1750.5 -87.0 1832.5 -59.0 Q 1895.5 -37.0 1948.5 0.0 Q 1970.5 16.0 1947.5 16.0 Q 1733.5 7.0 1592.5 47.0 Q 1505.5 71.0 1393.5 113.0 Q 1356.5 129.0 1318.5 134.0 L 1288.5 137.0 Z" fill="lightgray"></path>
      </clipPath>
      <path clip-path="url(#make-me-a-hanzi-clip-25)" d="M 1122.5 101.0 L 1164.5 86.0 L 1243.5 113.0 L 1322.5 113.0 L 1394.5 92.0 L 1622.5 7.0 L 1771.5 -23.0 L 1840.5 -20.0 L 1951.5 8.0 " fill="none" id="make-me-a-hanzi-animation-25" stroke-dasharray="989 1978" stroke-linecap="round"></path>

</g>
</svg>
